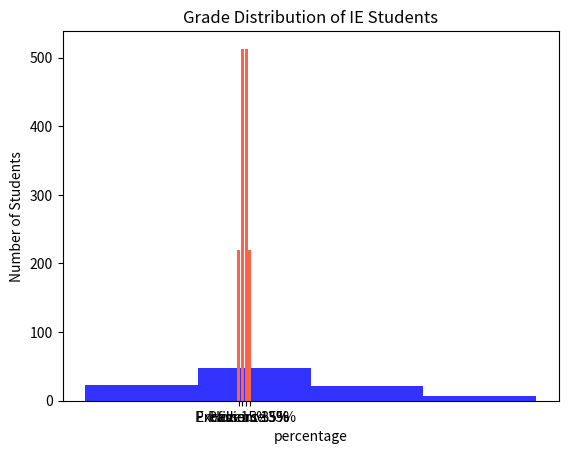

Reproduce this figure in Python.
#!/usr/bin/env python3
# -*- coding: utf-8 -*-
"""
Created on Tue Nov 13 10:13:54 2018

[redacted]
"""

#%%

#WHITE BELT 1.1

from math import pi 


def calculate_volume_cilinder(height, radius): 
    return pi * (float (radius) ** 2) * float (height) 
    

#%%
#WHITE BELT 1.2    
def calculate_volume_sphere(radius): 
    return (float(radius) **3) * pi * 4/3

#
    

#%%
    
import matplotlib.pyplot as plt
from scipy.stats import norm

grades = norm.rvs(10, 25, size=100)

mu, std = norm.fit(grades)

bins = 4 




plt.xlabel('percentage')
plt.ylabel('percentage')

plt.hist(grades,bins, density=False, alpha=0.8, color='b')
plt.show()

#%%BLUE BELT 2.1

import matplotlib.pyplot as plt



def histogram(total_students): 
    
    grades = ["Pass 15%", "Proficient 35%", "Excellence 35%", "Honors 15%"]
 
    #transform the argument of the function into it's percentage relative. 
    #We pass it inside the round function so we always get an integer 
    #(we can't have a student split into decimals)
    
    pass_students = round(total_students * .15) 
    proficient_students = round(total_students * .35)
    excellence_students = round(total_students * .35)
    honors_students = round(total_students * .15)
    
    #"Compile" the num variables into a list of numbers to pass it as an argument
    #in the bar function.
    
    bins = [pass_students, proficient_students, excellence_students, honors_students]
    
    
    
    #labels for the graph     
    plt.ylabel('Number of Students')
    plt.title('Grade Distribution of IE Students')
    plt.bar(grades,bins, color= "tomato")
    
    plt.show()
    
    
histogram(1466)    

#%%





